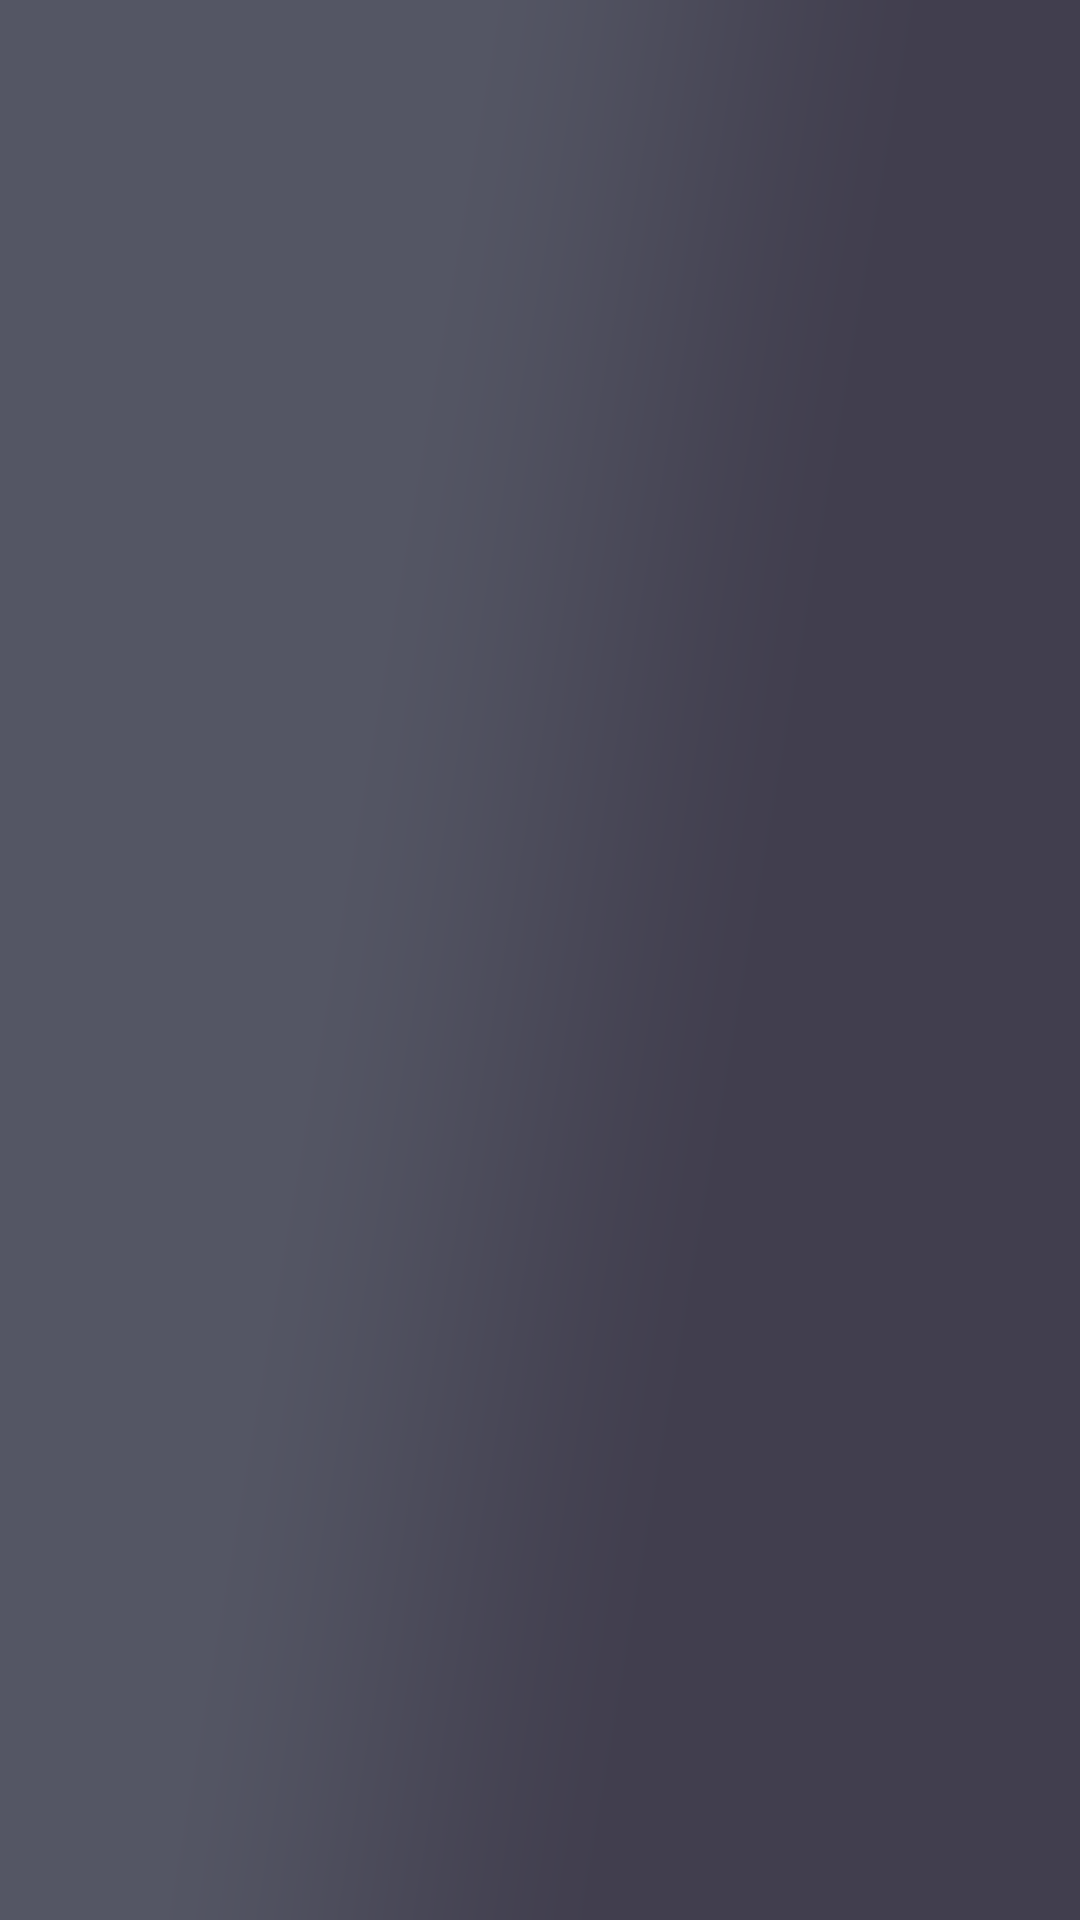

Layout XML and referenced resources for this Android screen:
<!-- AndroidManifest.xml: application theme AppTheme -->
<!-- res/layout/toolbar.xml -->
<?xml version="1.0" encoding="utf-8"?>
<android.support.v7.widget.Toolbar xmlns:android="http://schemas.android.com/apk/res/android"
    android:layout_width="match_parent"
    android:layout_height="wrap_content"
    xmlns:app="http://schemas.android.com/apk/res-auto"
    android:background="@drawable/navigation_bar"
    android:theme="@style/ThemeOverlay.AppCompat.Dark.ActionBar"
    app:contentInsetLeft="0dp"
    app:contentInsetStart="0dp"
    app:contentInsetStartWithNavigation="0dp"
    app:popupTheme="@style/PopupMenuStyle">

</android.support.v7.widget.Toolbar>
<!-- resources referenced by this layout -->
<resources>
  <!-- drawable navigation_bar: png bitmap (drawable-xhdpi, 3754 bytes) -->
  <style name="PopupMenuStyle" parent="Theme.AppCompat.Light">
  
          <item name="android:background">@android:color/transparent</item>
          <item name="android:textColor">@color/secondary_text_color</item>
  
      </style>
  <style name="AppTheme" parent="Theme.AppCompat.Light.NoActionBar">
          
          <item name="colorPrimary">#4D4B58</item>
          <item name="colorPrimaryDark">@color/colorPrimaryDark</item>
          <item name="colorAccent">@color/colorAccent</item>
  
      </style>
  <color name="secondary_text_color">#54535B</color>
  <color name="colorPrimaryDark">#303F9F</color>
  <color name="colorAccent">#FF4081</color>
</resources>
